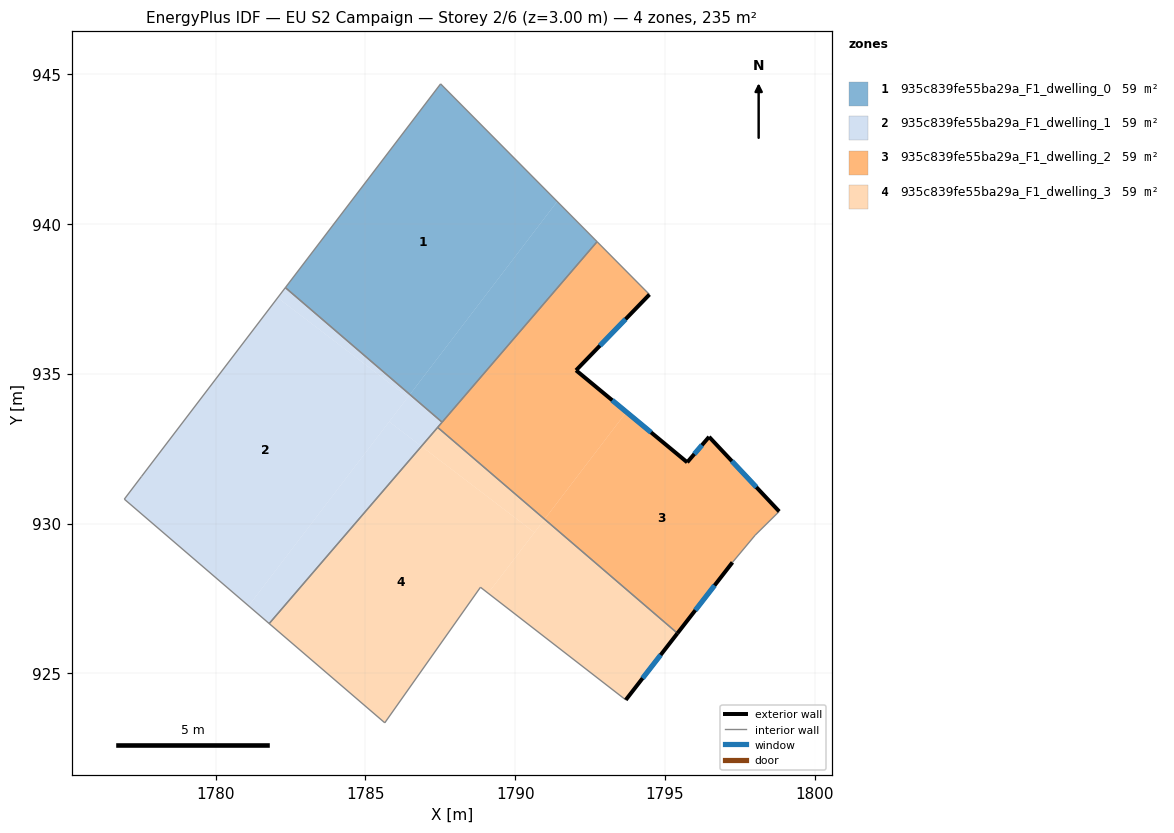
=== STOREY PLAN SPEC (per zone: floor XY polygon, exterior-wall plan segments, windows/doors) ===
zone 1: 935c839fe55ba29a_F1_dwelling_0  (58.8 m²)
  floor: (1787.51, 944.67) (1791.40, 940.75) (1786.49, 934.31) (1782.33, 937.87)
  floor: (1791.40, 940.75) (1792.73, 939.41) (1787.56, 933.38) (1786.49, 934.31)
  interior walls: 4
zone 2: 935c839fe55ba29a_F1_dwelling_1  (58.8 m²)
  floor: (1786.42, 934.22) (1781.10, 927.25) (1776.95, 930.82) (1777.53, 931.58) (1782.07, 937.54)
  floor: (1786.49, 934.31) (1786.42, 934.22) (1782.07, 937.54) (1782.33, 937.87)
  floor: (1787.56, 933.38) (1786.87, 932.58) (1785.79, 933.40) (1786.49, 934.31)
  floor: (1786.87, 932.58) (1781.79, 926.66) (1781.10, 927.25) (1785.79, 933.40)
  interior walls: 6
zone 3: 935c839fe55ba29a_F1_dwelling_2  (58.8 m²)
  floor: (1792.73, 939.41) (1794.48, 937.64) (1792.03, 935.12) (1793.71, 933.72) (1790.98, 930.15) (1787.41, 933.21)
  floor: (1796.47, 932.89) (1798.81, 930.41) (1798.01, 929.62) (1797.25, 928.71) (1795.42, 926.34) (1790.98, 930.15) (1793.71, 933.72) (1795.74, 932.04)
  exterior wall: (1792.03, 935.12) – (1794.48, 937.64)  [3.5 m]
    window: (1792.83, 935.94) – (1793.68, 936.82)  [1.3 m²]
  exterior wall: (1795.74, 932.04) – (1792.03, 935.12)  [4.8 m]
    window: (1794.53, 933.04) – (1793.24, 934.12)  [1.8 m²]
  exterior wall: (1796.47, 932.89) – (1795.74, 932.04)  [1.1 m]
    window: (1796.23, 932.62) – (1795.98, 932.32)  [0.4 m²]
  exterior wall: (1798.81, 930.41) – (1796.47, 932.89)  [3.4 m]
    window: (1798.05, 931.21) – (1797.23, 932.09)  [1.3 m²]
  exterior wall: (1795.42, 926.34) – (1797.25, 928.71)  [3.0 m]
    window: (1796.01, 927.11) – (1796.65, 927.94)  [1.1 m²]
  interior walls: 6
zone 4: 935c839fe55ba29a_F1_dwelling_3  (58.8 m²)
  floor: (1790.64, 929.70) (1789.10, 927.68) (1788.84, 927.88) (1785.65, 923.35) (1781.79, 926.66) (1786.87, 932.58)
  floor: (1795.42, 926.34) (1793.69, 924.12) (1789.10, 927.68) (1790.98, 930.15)
  floor: (1790.98, 930.15) (1790.64, 929.70) (1786.87, 932.58) (1787.41, 933.21)
  exterior wall: (1793.69, 924.12) – (1795.42, 926.34)  [2.8 m]
    window: (1794.25, 924.84) – (1794.86, 925.62)  [1.0 m²]
  interior walls: 5

=== DERIVED (storey summary) ===
Building: EU S2 Campaign
Storey: 2 of 6  (floor level z = 3.00 m)
Storey gross floor area: 235.1 m²
Zones on this storey: 4
  - 935c839fe55ba29a_F1_dwelling_0: floor 58.8 m²
  - 935c839fe55ba29a_F1_dwelling_1: floor 58.8 m²
  - 935c839fe55ba29a_F1_dwelling_2: floor 58.8 m²; exterior wall 15.9 m (47.6 m²); 5 window(s) 5.8 m²; WWR 12.2%
  - 935c839fe55ba29a_F1_dwelling_3: floor 58.8 m²; exterior wall 2.8 m (8.4 m²); 1 window(s) 1.0 m²; WWR 12.2%
Zone adjacency (shared interzone walls):
  - 935c839fe55ba29a_F1_dwelling_0 ↔ 935c839fe55ba29a_F1_dwelling_1
  - 935c839fe55ba29a_F1_dwelling_0 ↔ 935c839fe55ba29a_F1_dwelling_2
  - 935c839fe55ba29a_F1_dwelling_1 ↔ 935c839fe55ba29a_F1_dwelling_2
  - 935c839fe55ba29a_F1_dwelling_1 ↔ 935c839fe55ba29a_F1_dwelling_3
  - 935c839fe55ba29a_F1_dwelling_2 ↔ 935c839fe55ba29a_F1_dwelling_3